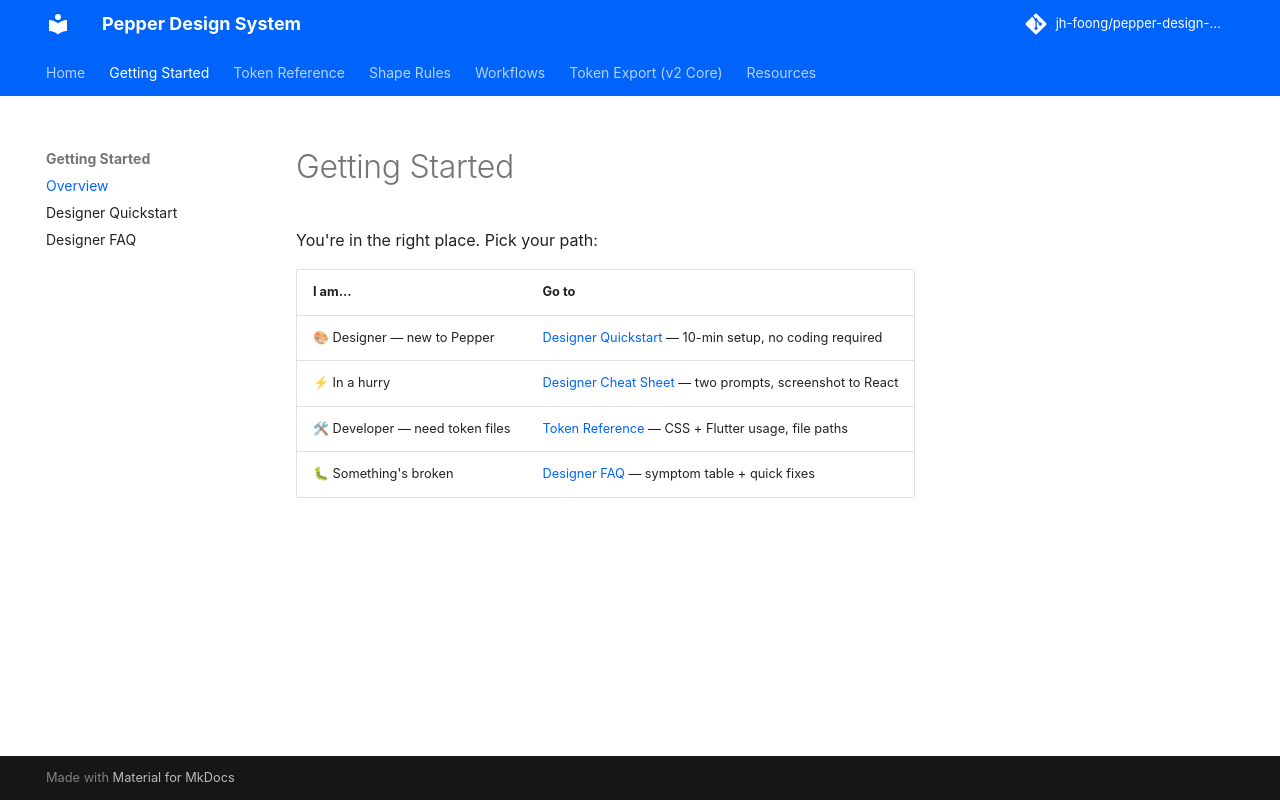

repository: jh-foong/pepper-design-system · page: getting-started/index.html · generator: mkdocs

# Getting Started

You're in the right place. Pick your path:

| I am… | Go to |
|---|---|
| 🎨 Designer — new to Pepper | [Designer Quickstart](designer-quickstart.md) — 10-min setup, no coding required |
| ⚡ In a hurry | [Designer Cheat Sheet](designer-cheat-sheet.md) — two prompts, screenshot to React |
| 🛠 Developer — need token files | [Token Reference](token-reference.md#for-developers) — CSS + Flutter usage, file paths |
| 🐛 Something's broken | [Designer FAQ](designer-faq.md) — symptom table + quick fixes |
